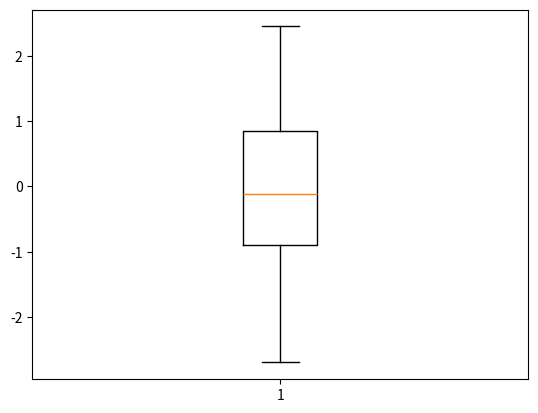

The matplotlib source for this figure:
import matplotlib.pyplot as plt
import numpy as np 

x = np.random.randn(100)

plt.boxplot(x)
plt.show()